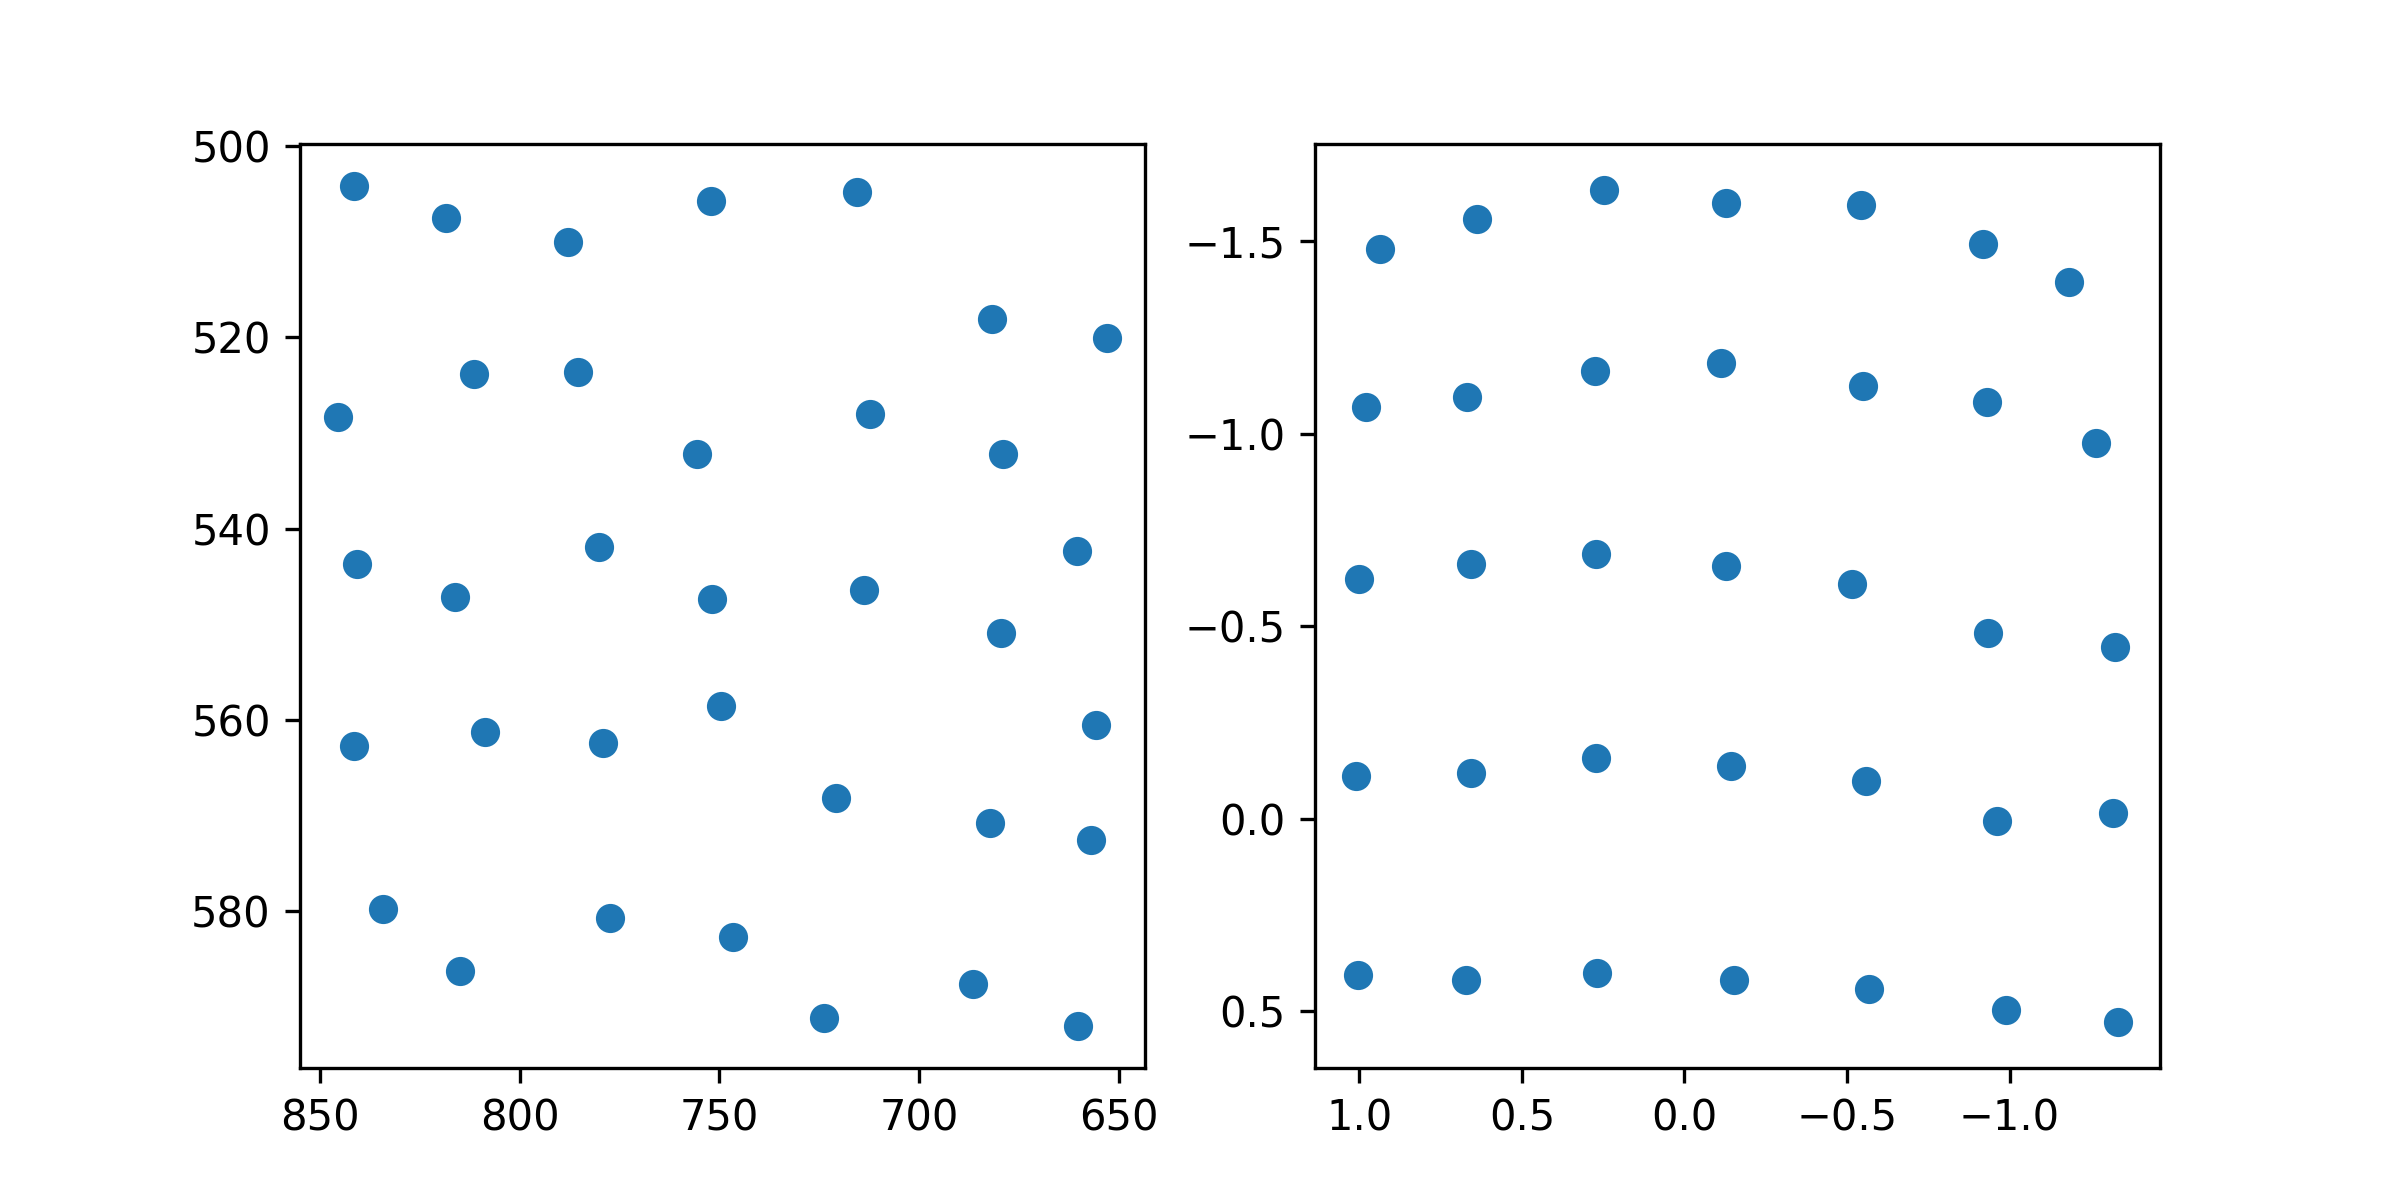

The table this chart was drawn from, first rows:
target_x, target_y, pupil_x, pupil_y
100.0, 100.0, 0.9377, -1.479
386.0, 100.0, 0.6374, -1.558
672.0, 100.0, 0.2478, -1.633
958.0, 100.0, -0.1264, -1.6
1244, 100.0, -0.5424, -1.594
1530, 100.0, -0.9185, -1.491
1816, 100.0, -1.183, -1.394
100.0, 320.0, 0.979, -1.068
386.0, 320.0, 0.6681, -1.095
672.0, 320.0, 0.2748, -1.163
958.0, 320.0, -0.1117, -1.184
1244, 320.0, -0.5479, -1.123
1530, 320.0, -0.9321, -1.082
1816, 320.0, -1.268, -0.9764
100.0, 540.0, 1, -0.6223
386.0, 540.0, 0.6563, -0.6623
672.0, 540.0, 0.2721, -0.688
958.0, 540.0, -0.1286, -0.655
1244, 540.0, -0.5143, -0.6093
1530, 540.0, -0.935, -0.4816
1816, 540.0, -1.325, -0.4462
100.0, 760.0, 1.009, -0.1122
386.0, 760.0, 0.6577, -0.1192
672.0, 760.0, 0.2727, -0.1577
958.0, 760.0, -0.1417, -0.1358
1244, 760.0, -0.5574, -0.09803
1530, 760.0, -0.9626, 0.005066
1816, 760.0, -1.318, -0.01392
100.0, 980.0, 1.003, 0.406
386.0, 980.0, 0.6728, 0.4185
672.0, 980.0, 0.2699, 0.4013
958.0, 980.0, -0.1515, 0.4189
1244, 980.0, -0.5671, 0.4414
1530, 980.0, -0.988, 0.4975
1816, 980.0, -1.334, 0.5283
